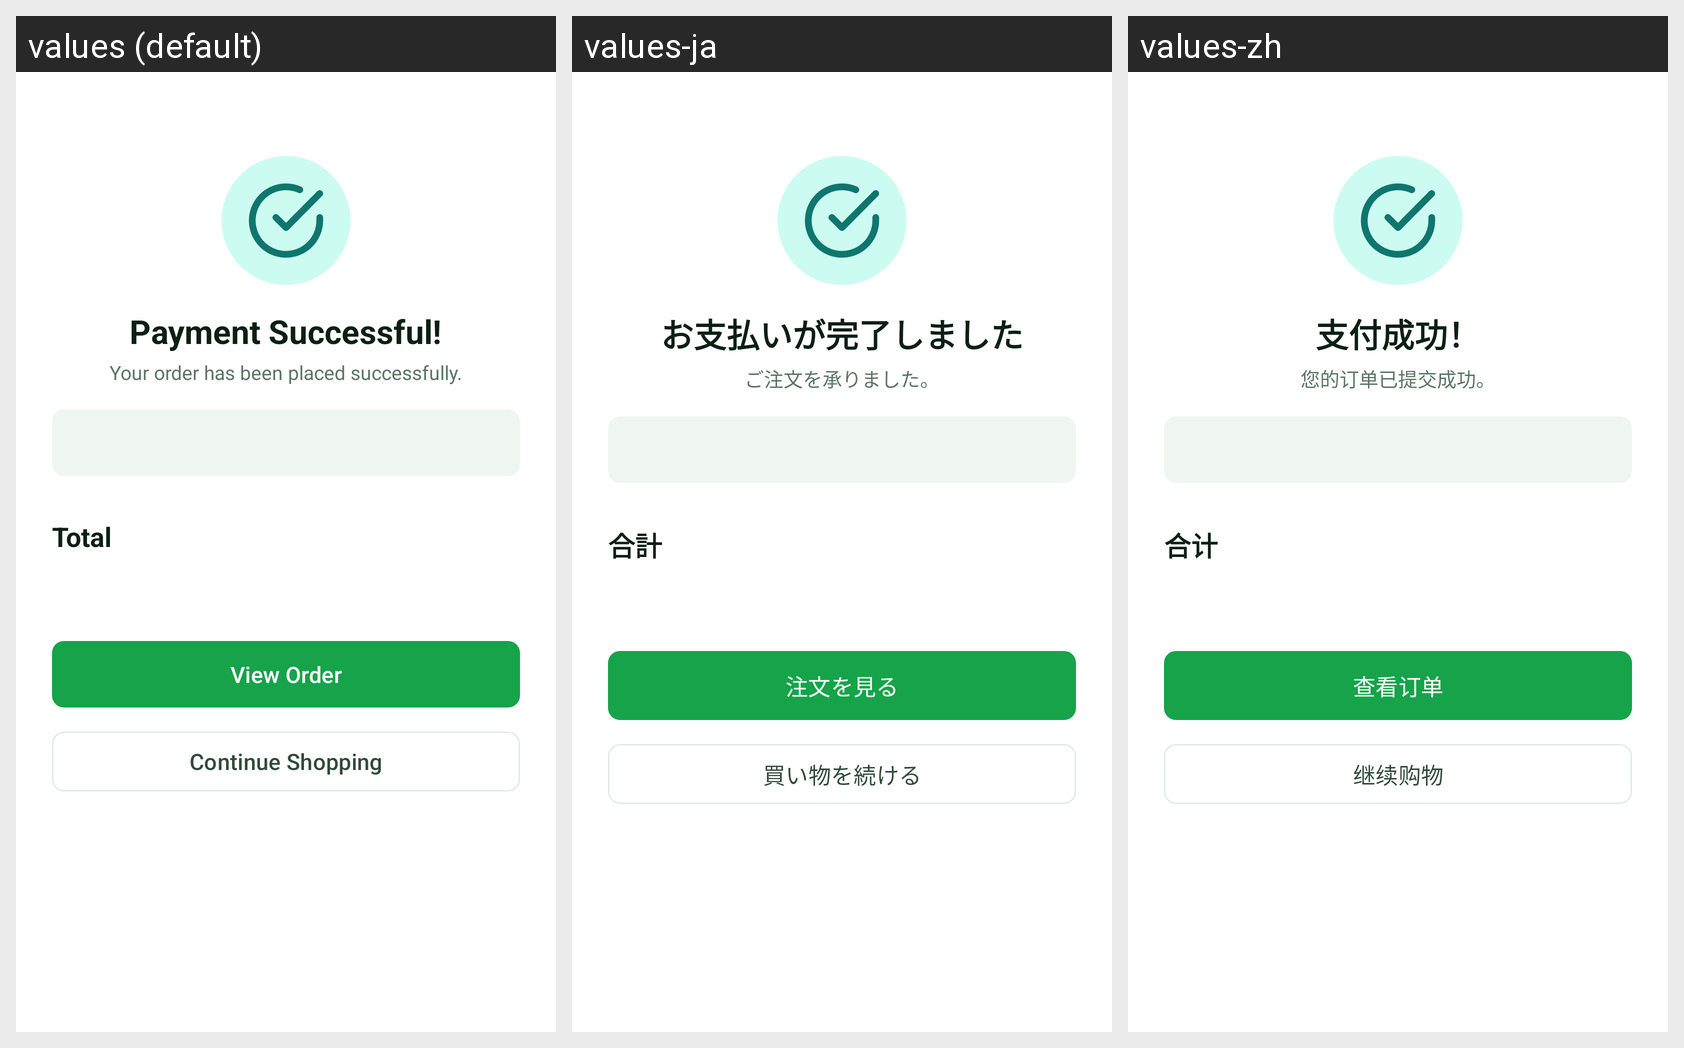

This grid shows one Android layout under several languages. Give, for every string resource on the screen, its name, the default text and each shown locale's text.
Android screen res/layout/activity_order_success.xml rendered under 3 locales, left to right: values (default), values-ja, values-zh. Device: Nexus 5 (rendered at 1080×1920; each locale shown at half size, 540×960, under a caption strip naming it); theme Theme.AuraMart.
Strings drawn on this screen, with the default value and each locale's value (text and hints the layout hard-codes, and strings that could not be matched under every locale, appear in the picture but are not listed):

payment_successful
  values: Payment Successful!
  values-ja: お支払いが完了しました
  values-zh: 支付成功！

order_placed_message
  values: Your order has been placed successfully.
  values-ja: ご注文を承りました。
  values-zh: 您的订单已提交成功。

total
  values: Total
  values-ja: 合計
  values-zh: 合计

view_order
  values: View Order
  values-ja: 注文を見る
  values-zh: 查看订单

continue_shopping
  values: Continue Shopping
  values-ja: 買い物を続ける
  values-zh: 继续购物
